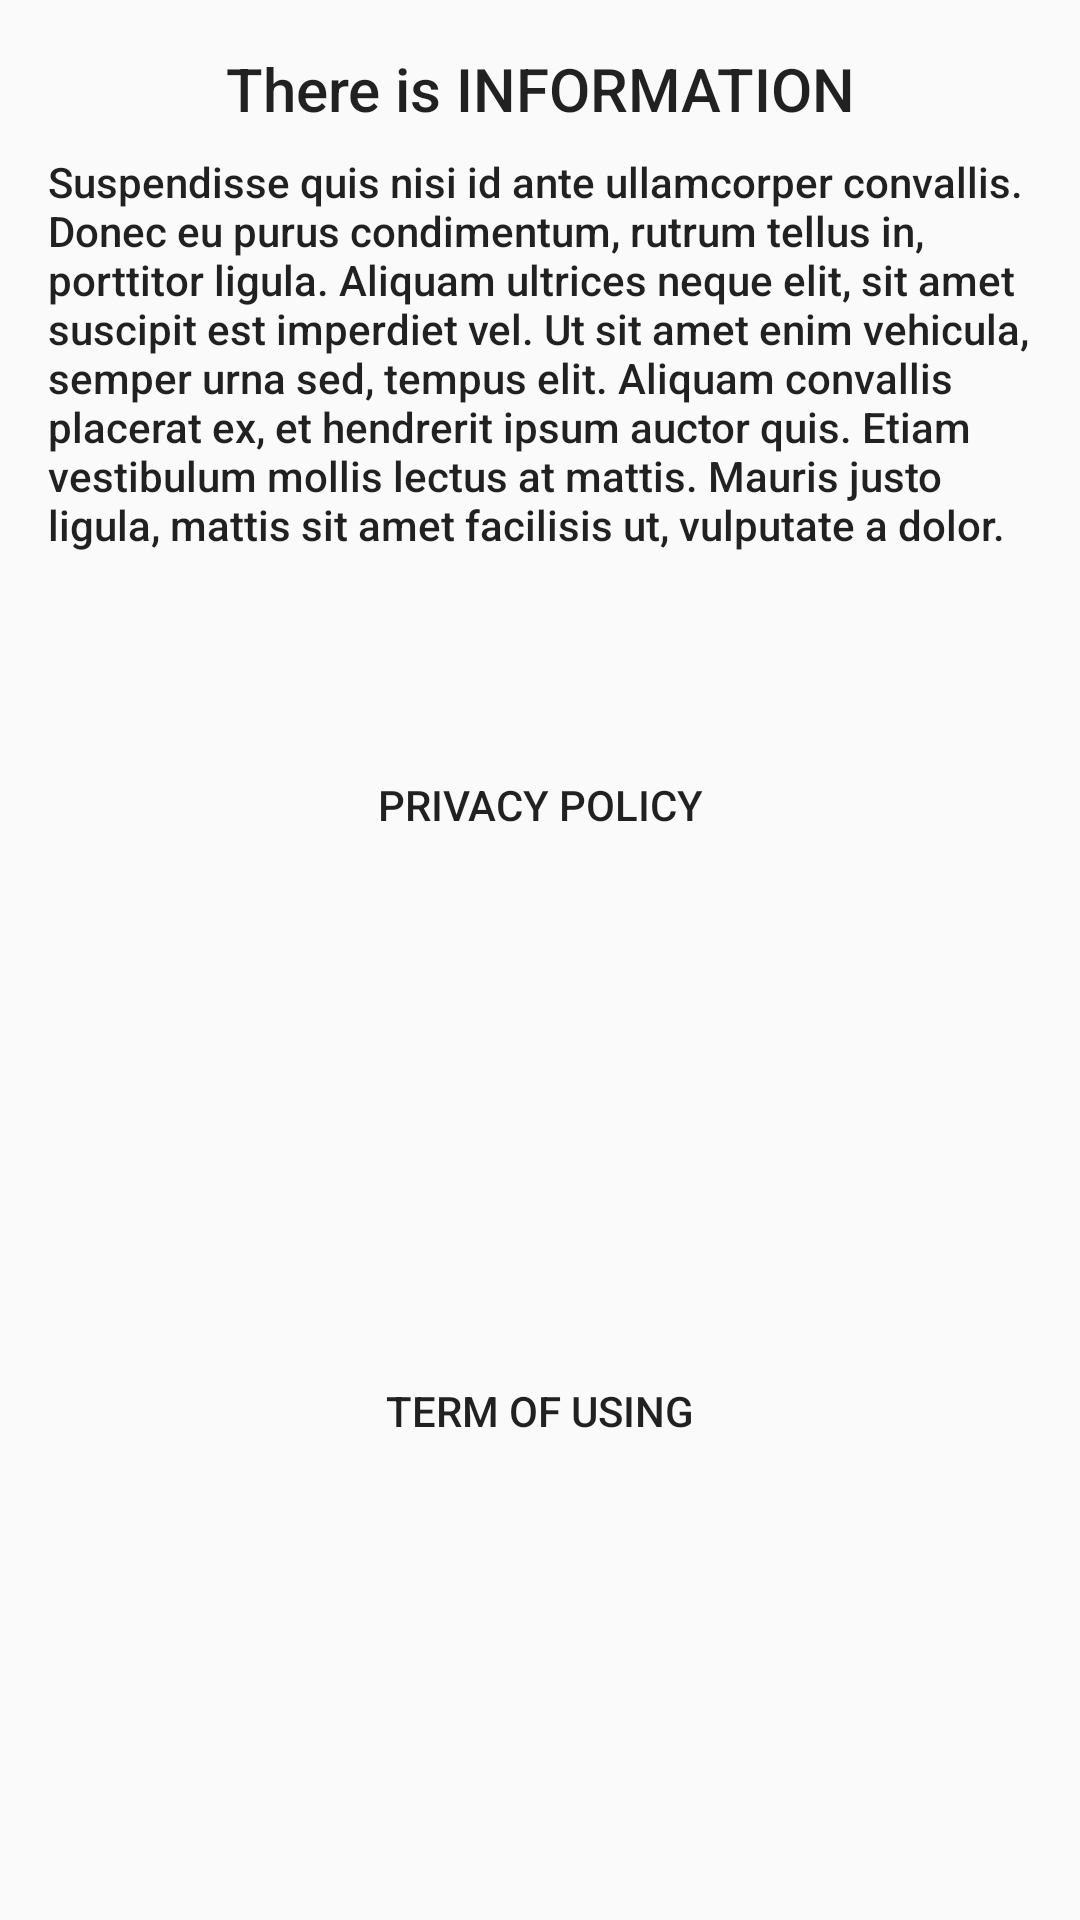

Write the Android layout XML for this screen, with the resource values it uses.
<!-- AndroidManifest.xml: application theme Theme.WeatherAppTEST -->
<!-- res/layout/custom_dialog.xml -->
<?xml version="1.0" encoding="utf-8"?>
<androidx.constraintlayout.widget.ConstraintLayout
    xmlns:android="http://schemas.android.com/apk/res/android"
    xmlns:app="http://schemas.android.com/apk/res-auto"
    xmlns:tools="http://schemas.android.com/tools"
    android:layout_width="match_parent"
    android:layout_height="wrap_content">

    <TextView
        android:id="@+id/dialogTitleTextView"
        android:layout_width="0dp"
        android:layout_height="wrap_content"
        android:layout_marginStart="16dp"
        android:layout_marginLeft="16dp"
        android:textAppearance="@style/TextAppearance.AppCompat.Title"
        android:layout_marginTop="16dp"
        android:gravity="center"
        android:layout_marginEnd="16dp"
        android:layout_marginRight="16dp"
        android:text="@string/title_dialog"
        app:layout_constraintEnd_toEndOf="parent"
        app:layout_constraintStart_toStartOf="parent"
        app:layout_constraintTop_toTopOf="parent" />

    <TextView
        android:id="@+id/dialogTextTextView"
        android:layout_width="0dp"
        android:layout_height="wrap_content"
        android:layout_marginStart="16dp"
        android:layout_marginLeft="16dp"
        android:layout_marginTop="8dp"
        android:layout_marginEnd="8dp"
        android:layout_marginRight="8dp"
        android:text="@string/text_dialog"
        android:textAppearance="@style/TextAppearance.AppCompat.Body2"
        app:layout_constraintBottom_toTopOf="@+id/dialogPrivateButton"
        app:layout_constraintEnd_toEndOf="parent"
        app:layout_constraintStart_toStartOf="parent"
        app:layout_constraintTop_toBottomOf="@+id/dialogTitleTextView" />

    <Button
        android:id="@+id/dialogPrivateButton"
        android:layout_width="wrap_content"
        android:layout_height="wrap_content"
        android:layout_marginStart="16dp"
        android:layout_marginLeft="16dp"
        android:layout_marginTop="60dp"
        android:layout_marginEnd="16dp"
        android:layout_marginRight="16dp"
        android:background="@drawable/button_background"
        android:padding="8dp"
        android:text="@string/privacy_policy"
        app:layout_constraintEnd_toEndOf="parent"
        app:layout_constraintStart_toStartOf="parent"
        app:layout_constraintTop_toBottomOf="@+id/dialogTextTextView" />

    <Button
        android:id="@+id/dialogTermButton"
        android:layout_width="wrap_content"
        android:layout_height="wrap_content"
        android:layout_marginStart="16dp"
        android:layout_marginLeft="16dp"
        android:layout_marginTop="16dp"
        android:layout_marginEnd="16dp"
        android:layout_marginRight="16dp"
        android:layout_marginBottom="8dp"
        android:background="@drawable/button_background"
        android:padding="8dp"
        android:text="@string/term_of_using"
        app:layout_constraintBottom_toBottomOf="parent"
        app:layout_constraintEnd_toEndOf="parent"
        app:layout_constraintStart_toStartOf="parent"
        app:layout_constraintTop_toBottomOf="@+id/dialogPrivateButton" />
</androidx.constraintlayout.widget.ConstraintLayout>
<!-- resources referenced by this layout -->
<resources>
  <string name="privacy_policy">PRIVACY POLICY</string>
  <string name="term_of_using">TERM OF USING</string>
  <string name="text_dialog">Suspendisse quis nisi id ante ullamcorper convallis. Donec eu purus condimentum, rutrum tellus in, porttitor ligula. Aliquam ultrices neque elit, sit amet suscipit est imperdiet vel. Ut sit amet enim vehicula, semper urna sed, tempus elit. Aliquam convallis placerat ex, et hendrerit ipsum auctor quis. Etiam vestibulum mollis lectus at mattis. Mauris justo ligula, mattis sit amet facilisis ut, vulputate a dolor.</string>
  <string name="title_dialog">There is INFORMATION</string>
  <style name="Theme.WeatherAppTEST" parent="Theme.AppCompat.Light.DarkActionBar">
          
          <item name="colorPrimary">@color/purple_500</item>
          <item name="colorPrimaryVariant">@color/purple_700</item>
          <item name="colorOnPrimary">@color/white</item>
          
          <item name="colorSecondary">@color/teal_200</item>
          <item name="colorSecondaryVariant">@color/teal_700</item>
          <item name="colorOnSecondary">@color/black</item>
          
          <item name="android:statusBarColor" tools:targetApi="l">?attr/colorPrimaryVariant</item>
          
      </style>
  <color name="purple_500">#03A9F4</color>
  <color name="purple_700">#2196F3</color>
  <color name="white">#FFFFFFFF</color>
  <color name="teal_200">#FF03DAC5</color>
  <color name="teal_700">#FF018786</color>
  <color name="black">#FF000000</color>
</resources>
